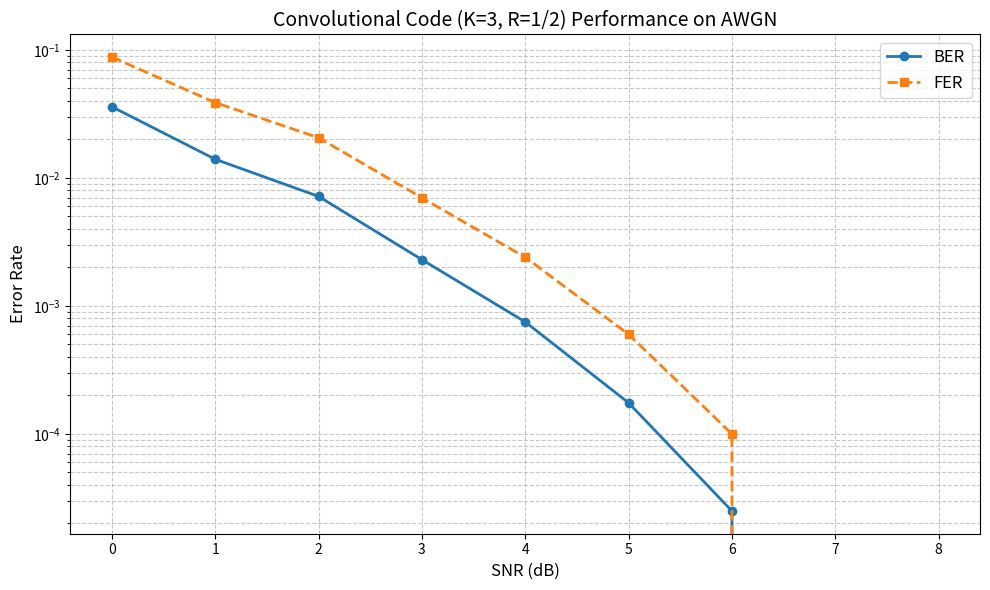
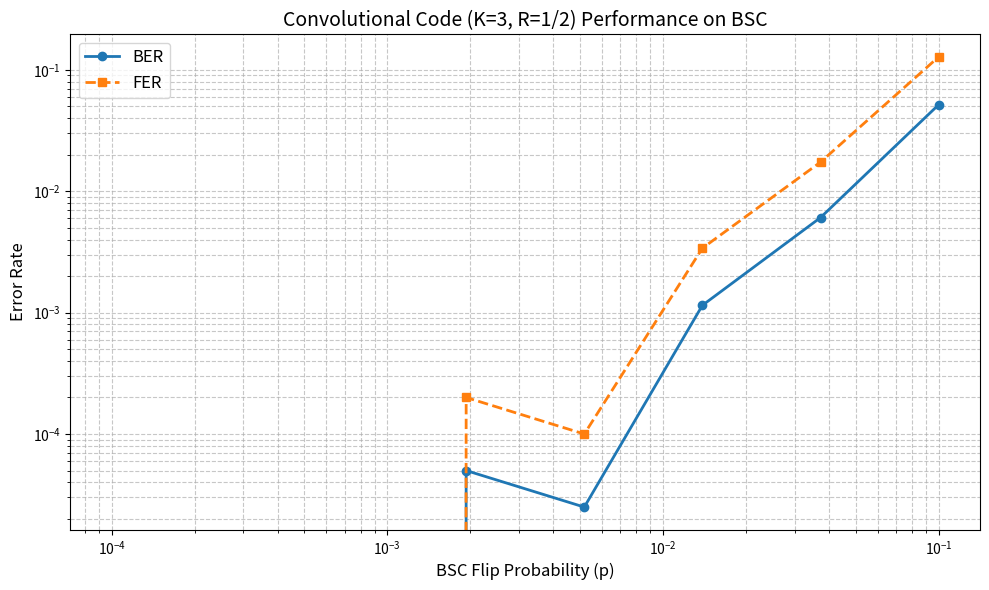

Write the Python code that produced these figures, in order.
import numpy as np
import matplotlib.pyplot as plt

"""
卷积编码: 
约束长度（Constraint Length）: K=3 
码率（Code Rate）: R=1/2
生成多项式: g1=111 (7), g2=101 (5)

主要修改：
1. 编码函数添加尾比特处理
2. 译码函数添加尾比特处理
3. 更新仿真函数以处理尾比特
"""


# ============= 卷积编码 K=3, R=1/2, (g1=111, g2=101) =============

def conv_encode(bits):
    """
    bits: (n,) array of 0/1
    return: (2*(n+K-1),) array (添加尾比特使状态归零)
    g1 = 111, g2 = 101
    """
    # 添加尾比特（K-1=2个0）
    padded_bits = np.append(bits, [0, 0])
    n = len(padded_bits)

    state = [0, 0]  # K-1=2 个初始状态
    out = []

    for b in padded_bits:
        # 当前状态：新输入 + 前两个状态
        s = [b] + state

        # g1: 1 1 1
        o1 = s[0] ^ s[1] ^ s[2]
        # g2: 1 0 1
        o2 = s[0] ^ s[2]

        out += [o1, o2]

        # 更新状态：新输入成为下一个状态的高位
        state = [b] + state[:1]

    return np.array(out)


# ============== Viterbi 硬判决译码算法 =================

def viterbi_decode(y):
    """
    y: (2*N,) 硬判决（0/1）
    return: (N-K+1,) 译码比特流（去除尾比特）
    """
    N = len(y) // 2  # 总步数（包括尾比特）
    num_states = 4  # 2^(K-1) = 4

    # 初始化网格图和路径
    trellis = np.full((N + 1, num_states), np.inf)
    path = np.zeros((N + 1, num_states), dtype=int)  # 存储前一状态
    survivor_bits = np.zeros((N + 1, num_states), dtype=int)  # 存储输入比特

    # 初始状态：00
    trellis[0, 0] = 0

    # 状态转移表：state -> (input 0: next_state, output; input 1: next_state, output)
    # 格式: {当前状态: [(下一状态0, 输出0), (下一状态1, 输出1)]}
    transitions = {
        0: [(0, (0, 0)), (2, (1, 1))],  # 00 -> 00(00) or 10(11)
        1: [(0, (1, 1)), (2, (0, 0))],  # 01 -> 00(11) or 10(00)
        2: [(1, (1, 0)), (3, (0, 1))],  # 10 -> 01(10) or 11(01)
        3: [(1, (0, 1)), (3, (1, 0))]  # 11 -> 01(01) or 11(10)
    }

    # 维特比算法主循环
    for t in range(N):
        received_pair = (y[2 * t], y[2 * t + 1])

        for state in range(num_states):
            if trellis[t, state] == np.inf:
                continue  # 跳过不可达状态

            # 处理两个可能的输入 (0 和 1)
            for input_bit in [0, 1]:
                next_state, output_pair = transitions[state][input_bit]

                # 计算分支度量（汉明距离）
                branch_metric = (received_pair[0] != output_pair[0]) + \
                                (received_pair[1] != output_pair[1])

                # 更新路径度量
                new_metric = trellis[t, state] + branch_metric

                if new_metric < trellis[t + 1, next_state]:
                    trellis[t + 1, next_state] = new_metric
                    path[t + 1, next_state] = state
                    survivor_bits[t + 1, next_state] = input_bit

    # 回溯 - 从终态00开始
    current_state = 0  # 尾比特确保终态为00
    decoded_bits = []

    # 从最后一步回溯到第一步
    for t in range(N, 0, -1):
        decoded_bits.append(survivor_bits[t, current_state])
        current_state = path[t, current_state]

    # 反转并去除尾比特 (最后K-1=2个比特)
    decoded_bits = np.array(decoded_bits[::-1])
    return decoded_bits[:-2]  # 去除尾比特


# ================== BPSK调制/解调、信道 ==================

def bpsk_mod(bits):
    """BPSK调制: 0->+1, 1->-1"""
    return 1 - 2 * bits


def bpsk_demod(symbols):
    """BPSK解调: +1->0, -1->1"""
    return (symbols < 0).astype(int)


def awgn(signal, snr_db):
    """添加AWGN噪声"""
    snr = 10 ** (snr_db / 10)
    # 计算噪声标准差（假设信号功率为1）
    sigma = np.sqrt(1 / (2 * snr))
    noise = sigma * np.random.randn(*signal.shape)
    return signal + noise


def bsc(signal, p):
    """二进制对称信道"""
    flips = np.random.rand(*signal.shape) < p
    return (signal + flips) % 2


# =================== 仿真流程 =========================

def simulate_conv_awgn(snr_db, nblocks=10000):
    """AWGN信道仿真"""
    nerr, nfer, ntotal = 0, 0, 0
    fixed_seq = np.array([1, 1, 0, 1])  # 原始信息比特

    for _ in range(nblocks):
        # 编码（自动添加尾比特）
        code = conv_encode(fixed_seq)

        # BPSK调制
        mod = bpsk_mod(code)

        # AWGN信道
        rx = awgn(mod, snr_db)

        # 硬判决解调
        hard = bpsk_demod(rx)

        # 维特比译码（自动去除尾比特）
        dec = viterbi_decode(hard)

        # 错误统计
        nbit_err = np.sum(dec != fixed_seq)
        nerr += nbit_err
        nfer += int(nbit_err > 0)
        ntotal += len(fixed_seq)

    return nerr / ntotal, nfer / nblocks


def simulate_conv_bsc(p, nblocks=10000):
    """BSC信道仿真"""
    nerr, nfer, ntotal = 0, 0, 0
    fixed_seq = np.array([1, 1, 0, 1])  # 原始信息比特

    for _ in range(nblocks):
        # 编码（自动添加尾比特）
        code = conv_encode(fixed_seq)

        # BSC信道
        code_bsc = bsc(code, p)

        # 维特比译码（自动去除尾比特）
        dec = viterbi_decode(code_bsc)

        # 错误统计
        nbit_err = np.sum(dec != fixed_seq)
        nerr += nbit_err
        nfer += int(nbit_err > 0)
        ntotal += len(fixed_seq)

    return nerr / ntotal, nfer / nblocks


# =================== 绘图函数 =========================

def plot_conv_awgn():
    """绘制AWGN信道下的性能曲线"""
    snr_db_list = np.arange(0, 9, 1)
    ber, fer = [], []

    print("AWGN信道仿真:")
    print("SNR(dB) | BER       | FER")
    print("--------|-----------|-----------")

    for snr in snr_db_list:
        b, f = simulate_conv_awgn(snr, nblocks=10000)
        ber.append(b)
        fer.append(f)
        print(f"{snr:6} | {b:.2e} | {f:.2e}")

    plt.figure(figsize=(10, 6))
    plt.semilogy(snr_db_list, ber, 'o-', linewidth=2, label='BER')
    plt.semilogy(snr_db_list, fer, 's--', linewidth=2, label='FER')
    plt.xlabel('SNR (dB)', fontsize=12)
    plt.ylabel('Error Rate', fontsize=12)
    plt.title('Convolutional Code (K=3, R=1/2) Performance on AWGN', fontsize=14)
    plt.grid(True, which='both', linestyle='--', alpha=0.7)
    plt.legend(fontsize=12)
    plt.xticks(snr_db_list)
    plt.tight_layout()
    plt.savefig('conv_awgn_performance.png', dpi=300)
    plt.show()
    print("\n图表已保存为 'conv_awgn_performance.png'")


def plot_conv_bsc():
    """绘制BSC信道下的性能曲线"""
    p_list = np.logspace(-4, -1, 8)  # 10^{-4}到10^{-1}
    ber, fer = [], []

    print("\nBSC信道仿真:")
    print("p       | BER       | FER")
    print("--------|-----------|-----------")

    for p in p_list:
        b, f = simulate_conv_bsc(p, nblocks=10000)
        ber.append(b)
        fer.append(f)
        print(f"{p:.1e} | {b:.2e} | {f:.2e}")

    plt.figure(figsize=(10, 6))
    plt.semilogy(p_list, ber, 'o-', linewidth=2, label='BER')
    plt.semilogy(p_list, fer, 's--', linewidth=2, label='FER')
    plt.xlabel('BSC Flip Probability (p)', fontsize=12)
    plt.ylabel('Error Rate', fontsize=12)
    plt.title('Convolutional Code (K=3, R=1/2) Performance on BSC', fontsize=14)
    plt.grid(True, which='both', linestyle='--', alpha=0.7)
    plt.legend(fontsize=12)
    plt.xscale('log')
    plt.tight_layout()
    plt.savefig('conv_bsc_performance.png', dpi=300)
    plt.show()
    print("\n图表已保存为 'conv_bsc_performance.png'")


# =================== 主程序入口 =========================

if __name__ == "__main__":
    # 测试编码和解码
    test_data = np.array([1, 0, 1, 1])
    print("测试数据:", test_data)

    # 编码（自动添加尾比特）
    encoded = conv_encode(test_data)
    print("编码结果:", encoded)
    print("编码长度:", len(encoded), "bits")

    # 无噪声解码
    decoded = viterbi_decode(encoded)
    print("解码结果:", decoded)
    print("解码是否正确:", np.array_equal(decoded, test_data))

    # 添加噪声测试
    noisy_encoded = encoded.copy()
    noisy_encoded[3] = 1 - noisy_encoded[3]  # 翻转一个比特
    noisy_decoded = viterbi_decode(noisy_encoded)
    print("\n带噪声解码结果:", noisy_decoded)
    print("解码是否正确:", np.array_equal(noisy_decoded, test_data))

    # 运行完整仿真
    plot_conv_awgn()
    plot_conv_bsc()